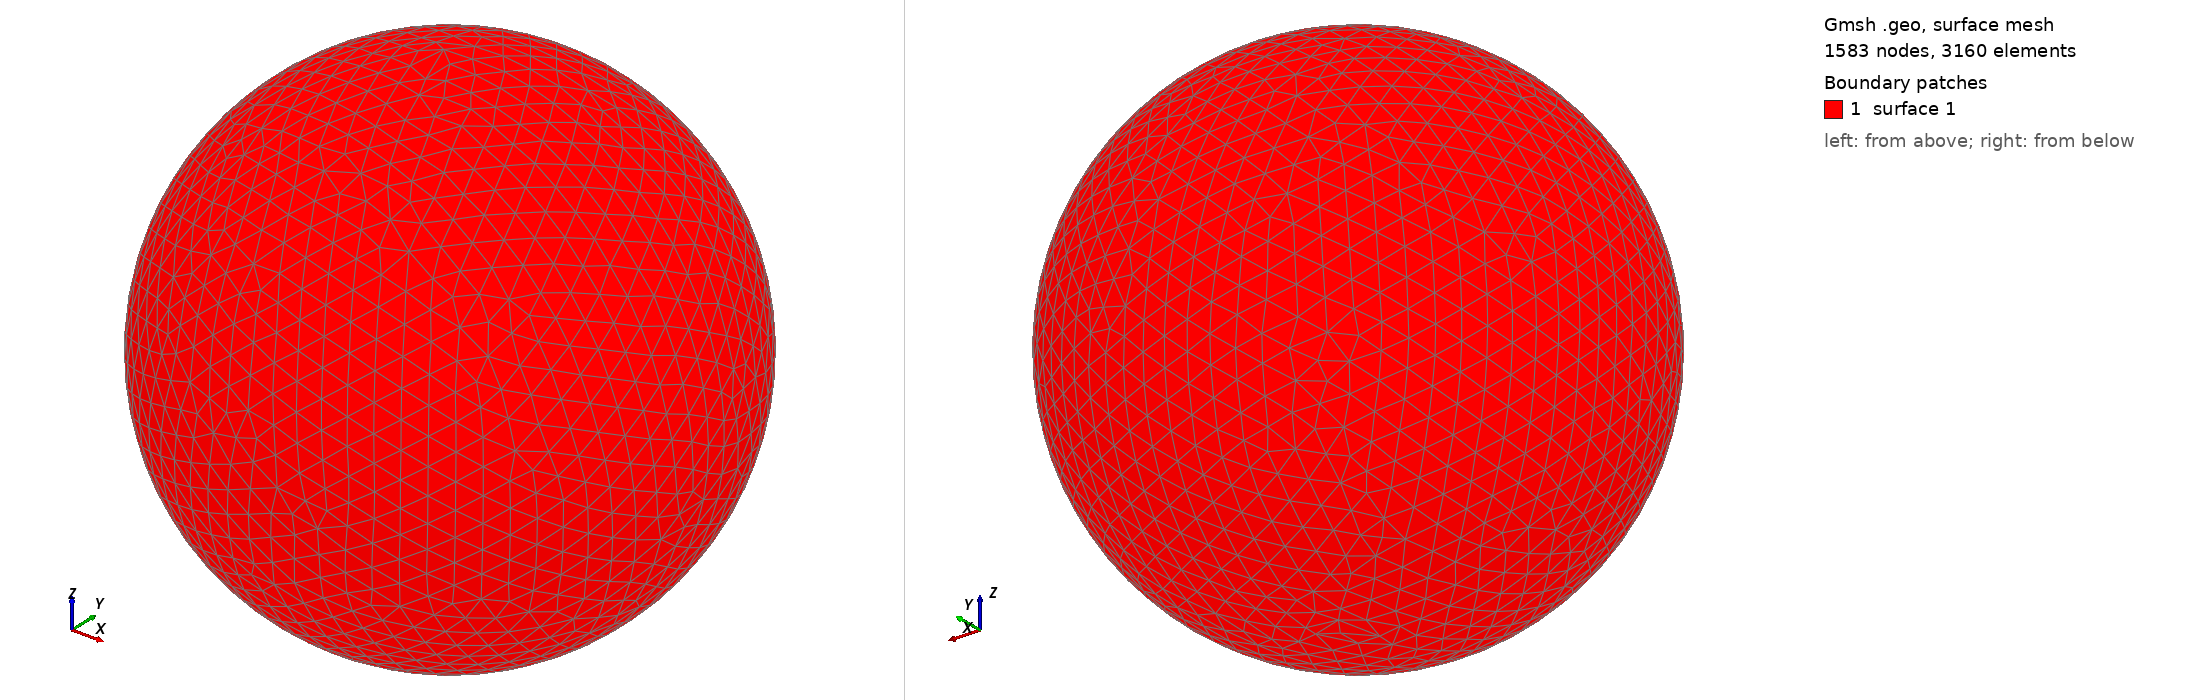

Gmsh geometry script, surface-meshed: 1583 nodes, 3160 surface elements. Boundary patches (legend numbers): 1 surface 1. Left view from above one corner, right view from below the opposite corner. The script declares no physical surfaces, so the legend lists its geometric surfaces. The drawing asked Gmsh for element sizes between 1% and 20% of the model's largest extent; the script's own settings can give other sizes.

=== shot1138.geo (drawn) ===
SetFactory("OpenCASCADE");
Point(1) = {0,0,0,0};
Sphere(1) = {0,0,0,0.02233000};
MeshSize{ PointsOf{ Surface{:}; } } = 0.002233000;
Mesh.ElementOrder=1;
Mesh.Format=39;
